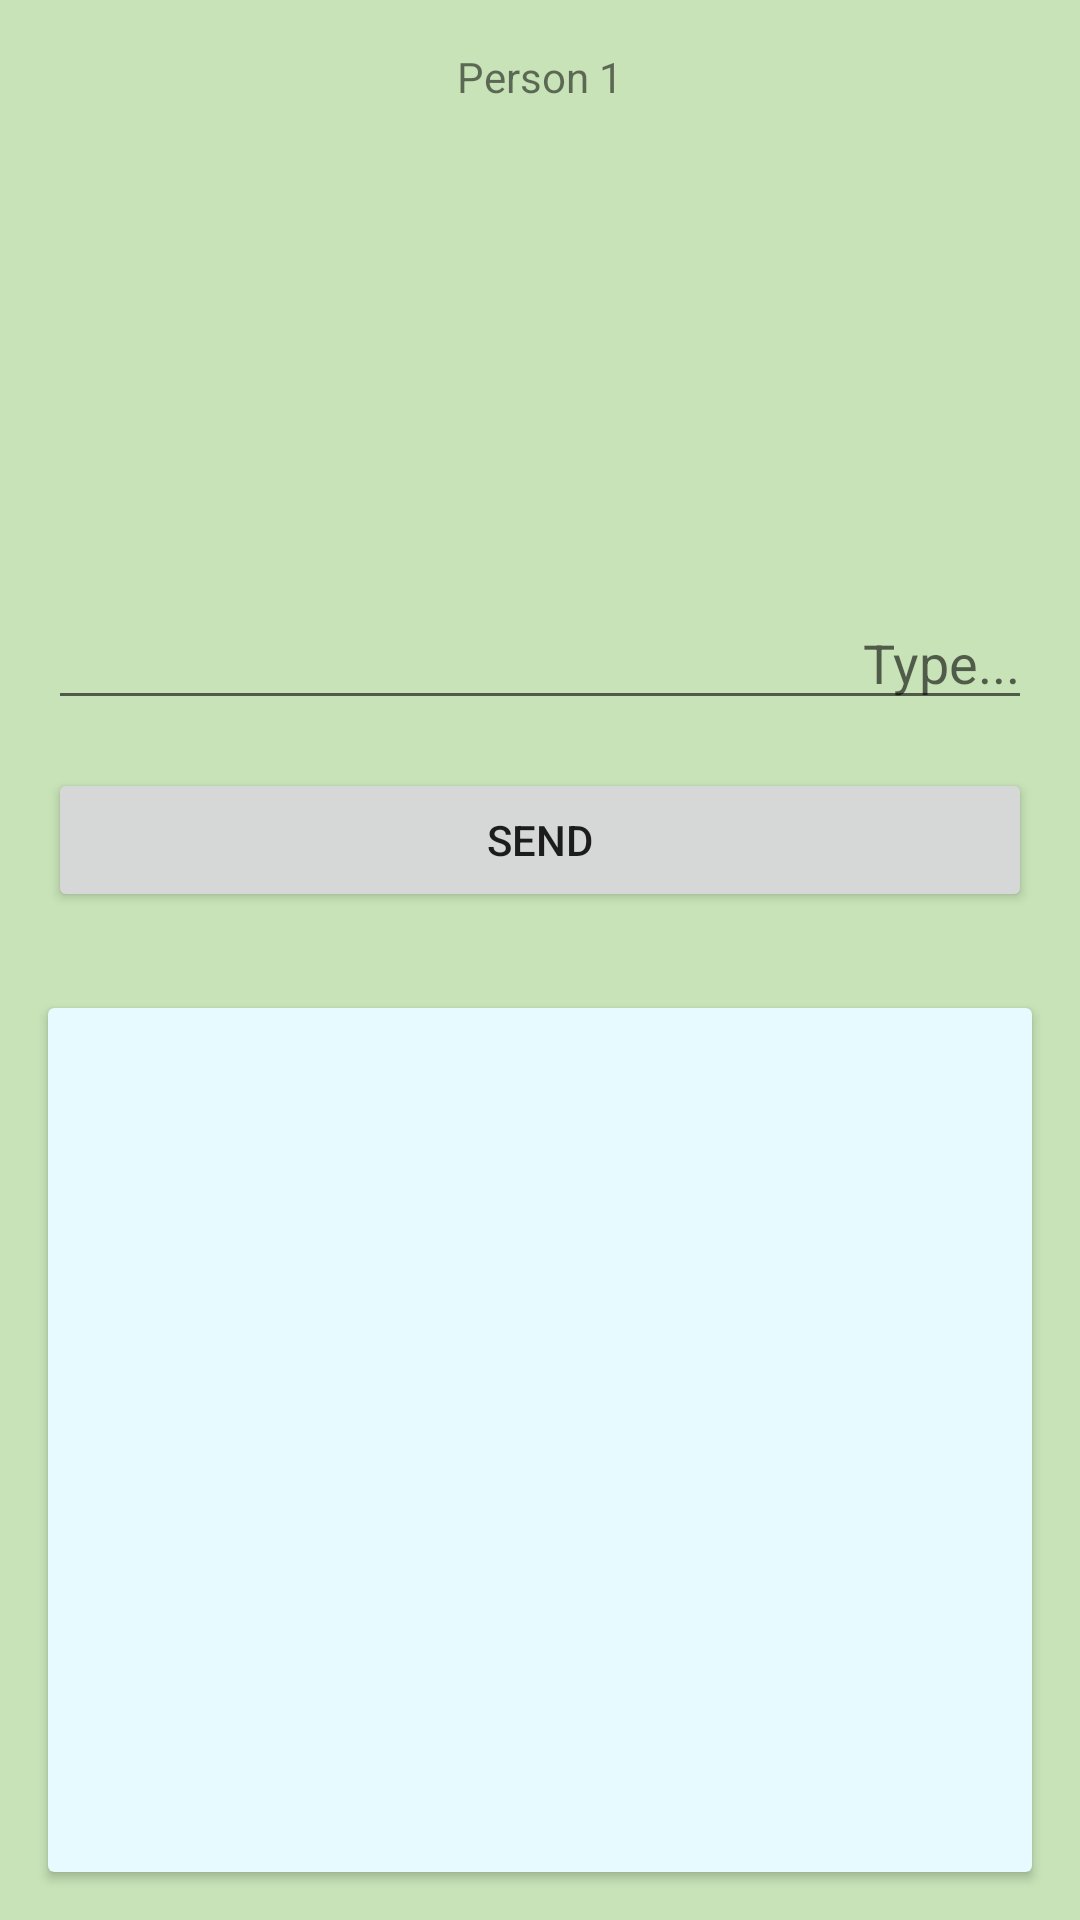

Reconstruct the res/layout file that produces this screen, plus the resources it refers to.
<!-- AndroidManifest.xml: application theme Theme.W2d1_A_PseudoMessaging -->
<!-- res/layout/activity_main.xml -->
<?xml version="1.0" encoding="utf-8"?>
<androidx.constraintlayout.widget.ConstraintLayout xmlns:android="http://schemas.android.com/apk/res/android"
    xmlns:app="http://schemas.android.com/apk/res-auto"
    xmlns:tools="http://schemas.android.com/tools"
    android:layout_width="match_parent"
    android:layout_height="match_parent"
    android:background="#C7E3B7"
    tools:context=".MainActivity">

    <TextView
        android:id="@+id/title_textview"
        android:layout_width="wrap_content"
        android:layout_height="wrap_content"
        android:layout_margin="16dp"
        android:text="@string/title_person1"
        app:layout_constraintEnd_toEndOf="parent"
        app:layout_constraintStart_toStartOf="parent"
        app:layout_constraintTop_toTopOf="parent" />

    <EditText
        android:id="@+id/message_edittext1"
        android:layout_width="match_parent"
        android:layout_height="0dp"
        android:layout_margin="16dp"
        android:gravity="bottom|right"
        android:hint="@string/type_hint"
        android:textAlignment="gravity"
        app:layout_constraintBottom_toTopOf="@+id/button1"
        app:layout_constraintEnd_toEndOf="parent"
        app:layout_constraintStart_toStartOf="parent"
        app:layout_constraintTop_toBottomOf="@+id/title_textview" />

    <androidx.constraintlayout.widget.Guideline
        android:id="@+id/horizontal_50"
        android:layout_width="wrap_content"
        android:layout_height="wrap_content"
        android:orientation="horizontal"
        app:layout_constraintGuide_percent=".5" />

    <Button
        android:id="@+id/button1"
        android:layout_width="0dp"
        android:layout_height="wrap_content"
        android:layout_margin="16dp"
        android:text="@string/send_button"
        app:layout_constraintBottom_toTopOf="@+id/horizontal_50"
        app:layout_constraintEnd_toEndOf="parent"
        app:layout_constraintStart_toStartOf="parent" />

    <androidx.cardview.widget.CardView
        android:layout_width="match_parent"
        android:layout_height="0dp"
        android:layout_margin="16dp"
        app:cardBackgroundColor="#E7FAFF"
        app:layout_constraintBottom_toBottomOf="parent"
        app:layout_constraintEnd_toEndOf="parent"
        app:layout_constraintStart_toStartOf="parent"
        app:layout_constraintTop_toTopOf="@+id/horizontal_50">

        <TextView
            android:id="@+id/messageRecieved_textview1"
            android:layout_width="match_parent"
            android:layout_height="match_parent"
            android:layout_margin="16dp"
            android:text="" />
    </androidx.cardview.widget.CardView>

</androidx.constraintlayout.widget.ConstraintLayout>
<!-- resources referenced by this layout -->
<resources>
  <string name="send_button">Send</string>
  <string name="title_person1">Person 1</string>
  <string name="type_hint">Type...</string>
  <style name="Theme.W2d1_A_PseudoMessaging" parent="Theme.MaterialComponents.DayNight.NoActionBar">
          
          <item name="colorPrimary">@color/purple_500</item>
          <item name="colorPrimaryVariant">@color/purple_700</item>
          <item name="colorOnPrimary">@color/white</item>
          
          <item name="colorSecondary">@color/teal_200</item>
          <item name="colorSecondaryVariant">@color/teal_700</item>
          <item name="colorOnSecondary">@color/black</item>
          
          <item name="android:statusBarColor" tools:targetApi="l">?attr/colorPrimaryVariant</item>
          
      </style>
  <!-- not gathered from this repository: default colours our renderer supplied (Android Studio template values) -->
  <color name="purple_500">#FF6200EE</color>
  <color name="purple_700">#FF3700B3</color>
  <color name="teal_200">#FF03DAC5</color>
  <color name="teal_700">#FF018786</color>
  <color name="black">#FF000000</color>
  <color name="white">#FFFFFFFF</color>
</resources>
